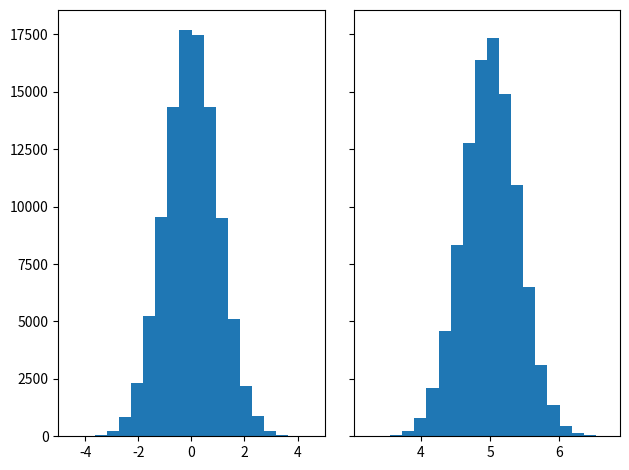
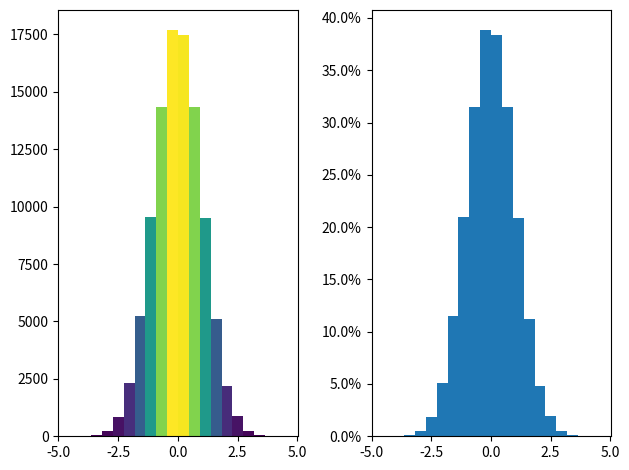
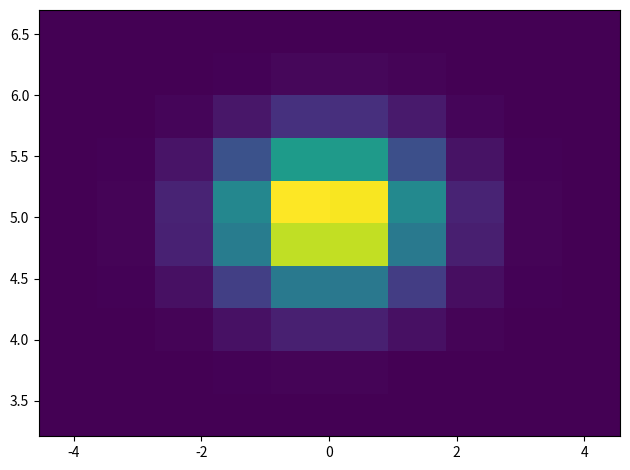
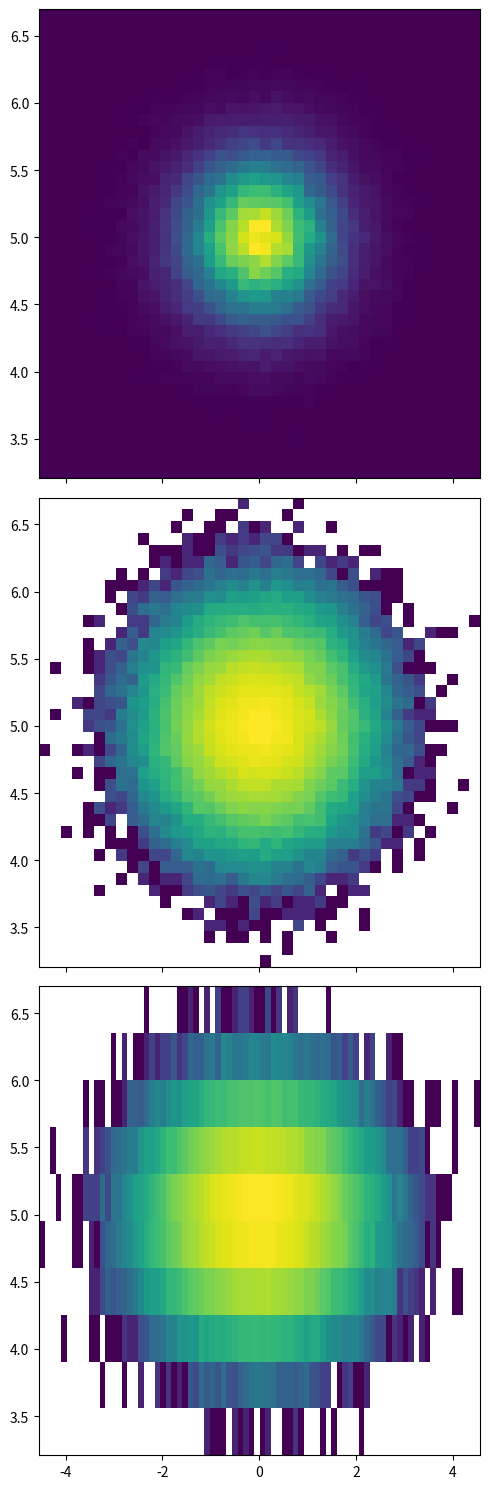

The script that saved these images, in order:
"""
==========
Histograms
==========

How to plot histograms with Matplotlib.
"""

import matplotlib.pyplot as plt
import numpy as np

from matplotlib import colors
from matplotlib.ticker import PercentFormatter

# Create a random number generator with a fixed seed for reproducibility
rng = np.random.default_rng(19680801)

# %%
# Generate data and plot a simple histogram
# -----------------------------------------
#
# To generate a 1D histogram we only need a single vector of numbers. For a 2D
# histogram we'll need a second vector. We'll generate both below, and show
# the histogram for each vector.

N_points = 100000
n_bins = 20

# Generate two normal distributions
dist1 = rng.standard_normal(N_points)
dist2 = 0.4 * rng.standard_normal(N_points) + 5

fig, axs = plt.subplots(1, 2, sharey=True, tight_layout=True)

# We can set the number of bins with the *bins* keyword argument.
axs[0].hist(dist1, bins=n_bins)
axs[1].hist(dist2, bins=n_bins)

plt.show()


# %%
# Updating histogram colors
# -------------------------
#
# The histogram method returns (among other things) a ``patches`` object. This
# gives us access to the properties of the objects drawn. Using this, we can
# edit the histogram to our liking. Let's change the color of each bar
# based on its y value.

fig, axs = plt.subplots(1, 2, tight_layout=True)

# N is the count in each bin, bins is the lower-limit of the bin
N, bins, patches = axs[0].hist(dist1, bins=n_bins)

# We'll color code by height, but you could use any scalar
fracs = N / N.max()

# we need to normalize the data to 0..1 for the full range of the colormap
norm = colors.Normalize(fracs.min(), fracs.max())

# Now, we'll loop through our objects and set the color of each accordingly
for thisfrac, thispatch in zip(fracs, patches):
    color = plt.cm.viridis(norm(thisfrac))
    thispatch.set_facecolor(color)

# We can also normalize our inputs by the total number of counts
axs[1].hist(dist1, bins=n_bins, density=True)

# Now we format the y-axis to display percentage
axs[1].yaxis.set_major_formatter(PercentFormatter(xmax=1))


# %%
# Plot a 2D histogram
# -------------------
#
# To plot a 2D histogram, one only needs two vectors of the same length,
# corresponding to each axis of the histogram.

fig, ax = plt.subplots(tight_layout=True)
hist = ax.hist2d(dist1, dist2)


# %%
# Customizing your histogram
# --------------------------
#
# Customizing a 2D histogram is similar to the 1D case, you can control
# visual components such as the bin size or color normalization.

fig, axs = plt.subplots(3, 1, figsize=(5, 15), sharex=True, sharey=True,
                        tight_layout=True)

# We can increase the number of bins on each axis
axs[0].hist2d(dist1, dist2, bins=40)

# As well as define normalization of the colors
axs[1].hist2d(dist1, dist2, bins=40, norm=colors.LogNorm())

# We can also define custom numbers of bins for each axis
axs[2].hist2d(dist1, dist2, bins=(80, 10), norm=colors.LogNorm())

# %%
#
# .. tags::
#
#    plot-type: histogram, plot-type: histogram2d,
#    domain: statistics, styling: color,
#    component: normalization, component: patch
#
# .. admonition:: References
#
#    The use of the following functions, methods, classes and modules is shown
#    in this example:
#
#    - `matplotlib.axes.Axes.hist` / `matplotlib.pyplot.hist`
#    - `matplotlib.pyplot.hist2d`
#    - `matplotlib.ticker.PercentFormatter`
